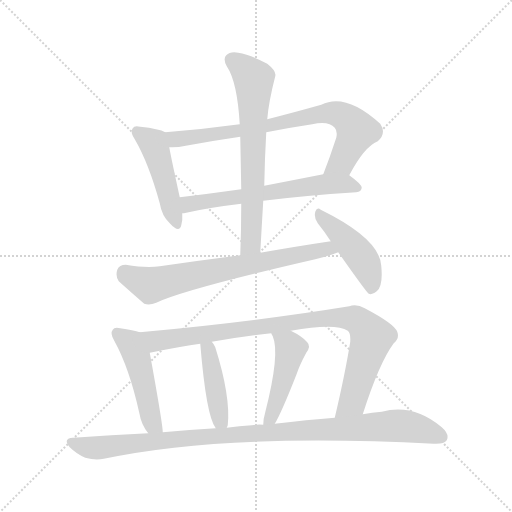
t = 0.00 s
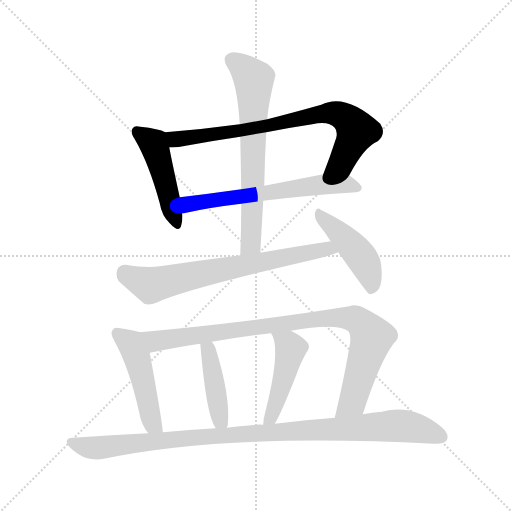
t = 1.67 s
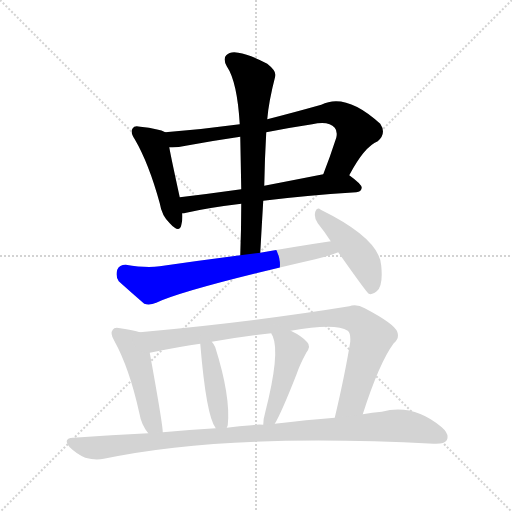
t = 3.34 s
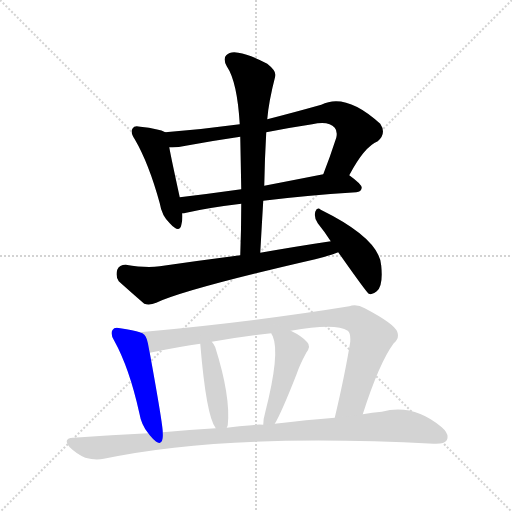
t = 5.02 s
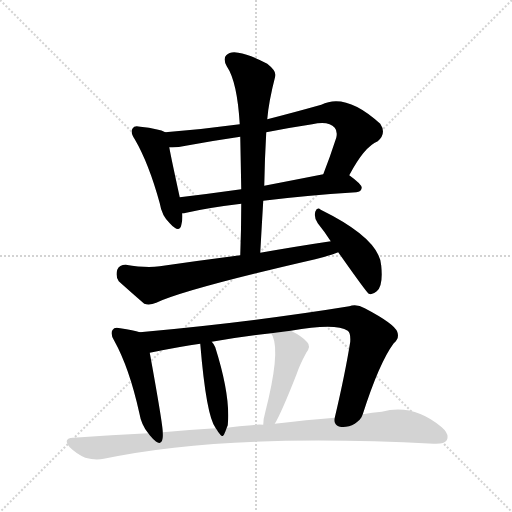
t = 6.69 s
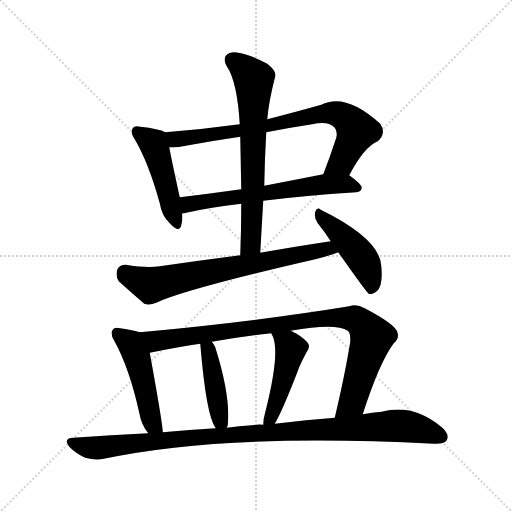
t = 8.36 s

The animated SVG that drew these frames (rendered in a browser with its animation timeline set to each time). Animation: 11 CSS @keyframes rules; one cycle of 8.36 s.

<svg version="1.1" viewBox="0 0 1024 1024" xmlns="http://www.w3.org/2000/svg">
  <g stroke="lightgray" stroke-dasharray="1,1" stroke-width="1" transform="scale(4, 4)">
    <line x1="0" y1="0" x2="256" y2="256"></line>
    <line x1="256" y1="0" x2="0" y2="256"></line>
    <line x1="128" y1="0" x2="128" y2="256"></line>
    <line x1="0" y1="128" x2="256" y2="128"></line>
  </g>
<g transform="scale(1, -1) translate(0, -900)">
   <style type="text/css">
    @keyframes keyframes0 {
      from {
       stroke: blue;
       stroke-dashoffset: 462;
       stroke-width: 128;
       }
       60% {
       animation-timing-function: step-end;
       stroke: blue;
       stroke-dashoffset: 0;
       stroke-width: 128;
       }
       to {
       stroke: black;
       stroke-width: 1024;
       }
       }
       #make-me-a-hanzi-animation-0 {
         animation: keyframes0 0.625977s both;
         animation-delay: 0.000000s;
         animation-timing-function: linear;
       }
    @keyframes keyframes1 {
      from {
       stroke: blue;
       stroke-dashoffset: 758;
       stroke-width: 128;
       }
       71% {
       animation-timing-function: step-end;
       stroke: blue;
       stroke-dashoffset: 0;
       stroke-width: 128;
       }
       to {
       stroke: black;
       stroke-width: 1024;
       }
       }
       #make-me-a-hanzi-animation-1 {
         animation: keyframes1 0.866862s both;
         animation-delay: 0.625977s;
         animation-timing-function: linear;
       }
    @keyframes keyframes2 {
      from {
       stroke: blue;
       stroke-dashoffset: 613;
       stroke-width: 128;
       }
       67% {
       animation-timing-function: step-end;
       stroke: blue;
       stroke-dashoffset: 0;
       stroke-width: 128;
       }
       to {
       stroke: black;
       stroke-width: 1024;
       }
       }
       #make-me-a-hanzi-animation-2 {
         animation: keyframes2 0.748861s both;
         animation-delay: 1.492839s;
         animation-timing-function: linear;
       }
    @keyframes keyframes3 {
      from {
       stroke: blue;
       stroke-dashoffset: 664;
       stroke-width: 128;
       }
       68% {
       animation-timing-function: step-end;
       stroke: blue;
       stroke-dashoffset: 0;
       stroke-width: 128;
       }
       to {
       stroke: black;
       stroke-width: 1024;
       }
       }
       #make-me-a-hanzi-animation-3 {
         animation: keyframes3 0.790365s both;
         animation-delay: 2.241699s;
         animation-timing-function: linear;
       }
    @keyframes keyframes4 {
      from {
       stroke: blue;
       stroke-dashoffset: 690;
       stroke-width: 128;
       }
       69% {
       animation-timing-function: step-end;
       stroke: blue;
       stroke-dashoffset: 0;
       stroke-width: 128;
       }
       to {
       stroke: black;
       stroke-width: 1024;
       }
       }
       #make-me-a-hanzi-animation-4 {
         animation: keyframes4 0.811523s both;
         animation-delay: 3.032064s;
         animation-timing-function: linear;
       }
    @keyframes keyframes5 {
      from {
       stroke: blue;
       stroke-dashoffset: 447;
       stroke-width: 128;
       }
       59% {
       animation-timing-function: step-end;
       stroke: blue;
       stroke-dashoffset: 0;
       stroke-width: 128;
       }
       to {
       stroke: black;
       stroke-width: 1024;
       }
       }
       #make-me-a-hanzi-animation-5 {
         animation: keyframes5 0.613770s both;
         animation-delay: 3.843587s;
         animation-timing-function: linear;
       }
    @keyframes keyframes6 {
      from {
       stroke: blue;
       stroke-dashoffset: 477;
       stroke-width: 128;
       }
       61% {
       animation-timing-function: step-end;
       stroke: blue;
       stroke-dashoffset: 0;
       stroke-width: 128;
       }
       to {
       stroke: black;
       stroke-width: 1024;
       }
       }
       #make-me-a-hanzi-animation-6 {
         animation: keyframes6 0.638184s both;
         animation-delay: 4.457357s;
         animation-timing-function: linear;
       }
    @keyframes keyframes7 {
      from {
       stroke: blue;
       stroke-dashoffset: 906;
       stroke-width: 128;
       }
       75% {
       animation-timing-function: step-end;
       stroke: blue;
       stroke-dashoffset: 0;
       stroke-width: 128;
       }
       to {
       stroke: black;
       stroke-width: 1024;
       }
       }
       #make-me-a-hanzi-animation-7 {
         animation: keyframes7 0.987305s both;
         animation-delay: 5.095540s;
         animation-timing-function: linear;
       }
    @keyframes keyframes8 {
      from {
       stroke: blue;
       stroke-dashoffset: 418;
       stroke-width: 128;
       }
       58% {
       animation-timing-function: step-end;
       stroke: blue;
       stroke-dashoffset: 0;
       stroke-width: 128;
       }
       to {
       stroke: black;
       stroke-width: 1024;
       }
       }
       #make-me-a-hanzi-animation-8 {
         animation: keyframes8 0.590169s both;
         animation-delay: 6.082845s;
         animation-timing-function: linear;
       }
    @keyframes keyframes9 {
      from {
       stroke: blue;
       stroke-dashoffset: 456;
       stroke-width: 128;
       }
       60% {
       animation-timing-function: step-end;
       stroke: blue;
       stroke-dashoffset: 0;
       stroke-width: 128;
       }
       to {
       stroke: black;
       stroke-width: 1024;
       }
       }
       #make-me-a-hanzi-animation-9 {
         animation: keyframes9 0.621094s both;
         animation-delay: 6.673014s;
         animation-timing-function: linear;
       }
    @keyframes keyframes10 {
      from {
       stroke: blue;
       stroke-dashoffset: 1002;
       stroke-width: 128;
       }
       77% {
       animation-timing-function: step-end;
       stroke: blue;
       stroke-dashoffset: 0;
       stroke-width: 128;
       }
       to {
       stroke: black;
       stroke-width: 1024;
       }
       }
       #make-me-a-hanzi-animation-10 {
         animation: keyframes10 1.065430s both;
         animation-delay: 7.294108s;
         animation-timing-function: linear;
       }
</style>
<path d="M 330.5 635.5 Q 318.5 642.5 280.5 646.5 Q 268.5 649.5 265.5 643.5 Q 259.5 636.5 269.5 621.5 Q 297.5 573.5 319.5 493.5 Q 323.5 468.5 339.5 453.5 Q 358.5 432.5 362.5 449.5 Q 365.5 459.5 364.5 473.5 L 359.5 505.5 Q 343.5 578.5 338.5 605.5 C 332.5 634.5 332.5 634.5 330.5 635.5 Z" fill="lightgray"></path> 
<path d="M 698.5 549.5 Q 728.5 606.5 755.5 617.5 Q 773.5 633.5 760.5 652.5 Q 691.5 715.5 642.5 690.5 Q 585.5 674.5 534.5 661.5 L 479.5 651.5 Q 406.5 641.5 330.5 635.5 C 300.5 633.5 308.5 604.5 338.5 605.5 Q 353.5 604.5 371.5 608.5 Q 425.5 618.5 480.5 626.5 L 532.5 635.5 Q 577.5 644.5 624.5 651.5 Q 657.5 658.5 669.5 644.5 Q 675.5 637.5 672.5 624.5 Q 659.5 584.5 646.5 551.5 C 635.5 523.5 683.5 523.5 698.5 549.5 Z" fill="lightgray"></path> 
<path d="M 526.5 498.5 Q 605.5 508.5 712.5 515.5 Q 722.5 516.5 723.5 524.5 Q 723.5 531.5 698.5 549.5 C 685.5 559.5 675.5 557.5 646.5 551.5 Q 585.5 539.5 528.5 528.5 L 482.5 521.5 Q 418.5 512.5 359.5 505.5 C 329.5 501.5 334.5 468.5 364.5 473.5 Q 367.5 473.5 372.5 474.5 Q 415.5 484.5 482.5 492.5 L 526.5 498.5 Z" fill="lightgray"></path> 
<path d="M 520.5 394.5 Q 523.5 448.5 526.5 498.5 L 528.5 528.5 Q 529.5 583.5 532.5 635.5 L 534.5 661.5 Q 537.5 697.5 550.5 747.5 Q 553.5 757.5 534.5 772.5 Q 500.5 790.5 476.5 794.5 Q 460.5 797.5 452.5 789.5 Q 445.5 782.5 453.5 767.5 Q 474.5 736.5 479.5 651.5 L 480.5 626.5 Q 481.5 575.5 482.5 521.5 L 482.5 492.5 Q 482.5 443.5 480.5 389.5 C 479.5 359.5 518.5 364.5 520.5 394.5 Z" fill="lightgray"></path> 
<path d="M 661.5 417.5 Q 594.5 407.5 520.5 394.5 L 480.5 389.5 Q 402.5 379.5 319.5 367.5 Q 292.5 363.5 251.5 370.5 Q 238.5 370.5 234.5 360.5 Q 230.5 347.5 237.5 337.5 Q 258.5 318.5 288.5 292.5 Q 298.5 288.5 312.5 294.5 Q 369.5 321.5 630.5 381.5 Q 655.5 387.5 676.5 395.5 C 704.5 405.5 691.5 421.5 661.5 417.5 Z" fill="lightgray"></path> 
<path d="M 676.5 395.5 Q 733.5 314.5 737.5 312.5 Q 744.5 309.5 753.5 317.5 Q 766.5 327.5 762.5 368.5 Q 759.5 422.5 641.5 480.5 Q 634.5 487.5 630.5 476.5 Q 627.5 464.5 635.5 453.5 Q 648.5 437.5 661.5 417.5 L 676.5 395.5 Z" fill="lightgray"></path> 
<path d="M 279.5 235.5 Q 267.5 239.5 240.5 243.5 Q 228.5 246.5 225.5 240.5 Q 219.5 233.5 228.5 218.5 Q 258.5 164.5 278.5 74.5 Q 282.5 50.5 296.5 33.5 C 314.5 9.5 327.5 5.5 325.5 35.5 Q 325.5 51.5 299.5 194.5 C 294.5 224.5 292.5 231.5 279.5 235.5 Z" fill="lightgray"></path> 
<path d="M 725.5 71.5 Q 758.5 174.5 787.5 213.5 Q 799.5 223.5 794.5 236.5 Q 788.5 252.5 729.5 283.5 Q 713.5 292.5 698.5 287.5 Q 508.5 256.5 279.5 235.5 C 249.5 232.5 270.5 188.5 299.5 194.5 Q 363.5 207.5 400.5 212.5 L 423.5 216.5 Q 480.5 226.5 542.5 233.5 L 581.5 238.5 Q 671.5 254.5 695.5 238.5 Q 701.5 234.5 700.5 216.5 Q 690.5 153.5 669.5 64.5 C 662.5 35.5 716.5 42.5 725.5 71.5 Z" fill="lightgray"></path> 
<path d="M 453.5 44.5 Q 454.5 47.5 455.5 49.5 Q 461.5 107.5 430.5 205.5 Q 427.5 212.5 423.5 216.5 C 404.5 240.5 397.5 242.5 400.5 212.5 Q 412.5 67.5 431.5 43.5 C 445.5 22.5 445.5 22.5 453.5 44.5 Z" fill="lightgray"></path> 
<path d="M 549.5 52.5 Q 562.5 73.5 593.5 152.5 Q 599.5 170.5 612.5 194.5 Q 622.5 207.5 614.5 215.5 Q 604.5 227.5 581.5 238.5 C 554.5 251.5 529.5 260.5 542.5 233.5 Q 542.5 232.5 545.5 227.5 Q 560.5 193.5 530.5 75.5 Q 526.5 62.5 526.5 50.5 C 525.5 20.5 534.5 26.5 549.5 52.5 Z" fill="lightgray"></path> 
<path d="M 296.5 33.5 Q 223.5 30.5 146.5 24.5 Q 124.5 23.5 139.5 5.5 Q 152.5 -7.5 170.5 -15.5 Q 191.5 -21.5 207.5 -17.5 Q 453.5 34.5 867.5 12.5 Q 888.5 11.5 893.5 19.5 Q 899.5 31.5 883.5 45.5 Q 826.5 93.5 763.5 76.5 Q 744.5 75.5 725.5 71.5 L 669.5 64.5 Q 614.5 60.5 549.5 52.5 L 526.5 50.5 Q 514.5 51.5 503.5 49.5 Q 478.5 48.5 453.5 44.5 L 431.5 43.5 Q 379.5 40.5 325.5 35.5 L 296.5 33.5 Z" fill="lightgray"></path> 
      <clipPath id="make-me-a-hanzi-clip-0">
      <path d="M 330.5 635.5 Q 318.5 642.5 280.5 646.5 Q 268.5 649.5 265.5 643.5 Q 259.5 636.5 269.5 621.5 Q 297.5 573.5 319.5 493.5 Q 323.5 468.5 339.5 453.5 Q 358.5 432.5 362.5 449.5 Q 365.5 459.5 364.5 473.5 L 359.5 505.5 Q 343.5 578.5 338.5 605.5 C 332.5 634.5 332.5 634.5 330.5 635.5 Z" fill="lightgray"></path>
      </clipPath>
      <path clip-path="url(#make-me-a-hanzi-clip-0)" d="M 274.5 636.5 L 306.5 613.5 L 351.5 453.5 " fill="none" id="make-me-a-hanzi-animation-0" stroke-dasharray="334 668" stroke-linecap="round"></path>

      <clipPath id="make-me-a-hanzi-clip-1">
      <path d="M 698.5 549.5 Q 728.5 606.5 755.5 617.5 Q 773.5 633.5 760.5 652.5 Q 691.5 715.5 642.5 690.5 Q 585.5 674.5 534.5 661.5 L 479.5 651.5 Q 406.5 641.5 330.5 635.5 C 300.5 633.5 308.5 604.5 338.5 605.5 Q 353.5 604.5 371.5 608.5 Q 425.5 618.5 480.5 626.5 L 532.5 635.5 Q 577.5 644.5 624.5 651.5 Q 657.5 658.5 669.5 644.5 Q 675.5 637.5 672.5 624.5 Q 659.5 584.5 646.5 551.5 C 635.5 523.5 683.5 523.5 698.5 549.5 Z" fill="lightgray"></path>
      </clipPath>
      <path clip-path="url(#make-me-a-hanzi-clip-1)" d="M 338.5 629.5 L 350.5 621.5 L 408.5 627.5 L 638.5 671.5 L 674.5 672.5 L 693.5 663.5 L 714.5 638.5 L 683.5 576.5 L 653.5 556.5 " fill="none" id="make-me-a-hanzi-animation-1" stroke-dasharray="630 1260" stroke-linecap="round"></path>

      <clipPath id="make-me-a-hanzi-clip-2">
      <path d="M 526.5 498.5 Q 605.5 508.5 712.5 515.5 Q 722.5 516.5 723.5 524.5 Q 723.5 531.5 698.5 549.5 C 685.5 559.5 675.5 557.5 646.5 551.5 Q 585.5 539.5 528.5 528.5 L 482.5 521.5 Q 418.5 512.5 359.5 505.5 C 329.5 501.5 334.5 468.5 364.5 473.5 Q 367.5 473.5 372.5 474.5 Q 415.5 484.5 482.5 492.5 L 526.5 498.5 Z" fill="lightgray"></path>
      </clipPath>
      <path clip-path="url(#make-me-a-hanzi-clip-2)" d="M 367.5 479.5 L 377.5 491.5 L 398.5 496.5 L 642.5 531.5 L 691.5 532.5 L 714.5 523.5 " fill="none" id="make-me-a-hanzi-animation-2" stroke-dasharray="485 970" stroke-linecap="round"></path>

      <clipPath id="make-me-a-hanzi-clip-3">
      <path d="M 520.5 394.5 Q 523.5 448.5 526.5 498.5 L 528.5 528.5 Q 529.5 583.5 532.5 635.5 L 534.5 661.5 Q 537.5 697.5 550.5 747.5 Q 553.5 757.5 534.5 772.5 Q 500.5 790.5 476.5 794.5 Q 460.5 797.5 452.5 789.5 Q 445.5 782.5 453.5 767.5 Q 474.5 736.5 479.5 651.5 L 480.5 626.5 Q 481.5 575.5 482.5 521.5 L 482.5 492.5 Q 482.5 443.5 480.5 389.5 C 479.5 359.5 518.5 364.5 520.5 394.5 Z" fill="lightgray"></path>
      </clipPath>
      <path clip-path="url(#make-me-a-hanzi-clip-3)" d="M 463.5 780.5 L 507.5 739.5 L 502.5 418.5 L 486.5 396.5 " fill="none" id="make-me-a-hanzi-animation-3" stroke-dasharray="536 1072" stroke-linecap="round"></path>

      <clipPath id="make-me-a-hanzi-clip-4">
      <path d="M 661.5 417.5 Q 594.5 407.5 520.5 394.5 L 480.5 389.5 Q 402.5 379.5 319.5 367.5 Q 292.5 363.5 251.5 370.5 Q 238.5 370.5 234.5 360.5 Q 230.5 347.5 237.5 337.5 Q 258.5 318.5 288.5 292.5 Q 298.5 288.5 312.5 294.5 Q 369.5 321.5 630.5 381.5 Q 655.5 387.5 676.5 395.5 C 704.5 405.5 691.5 421.5 661.5 417.5 Z" fill="lightgray"></path>
      </clipPath>
      <path clip-path="url(#make-me-a-hanzi-clip-4)" d="M 249.5 354.5 L 301.5 329.5 L 625.5 397.5 L 654.5 402.5 L 669.5 398.5 " fill="none" id="make-me-a-hanzi-animation-4" stroke-dasharray="562 1124" stroke-linecap="round"></path>

      <clipPath id="make-me-a-hanzi-clip-5">
      <path d="M 676.5 395.5 Q 733.5 314.5 737.5 312.5 Q 744.5 309.5 753.5 317.5 Q 766.5 327.5 762.5 368.5 Q 759.5 422.5 641.5 480.5 Q 634.5 487.5 630.5 476.5 Q 627.5 464.5 635.5 453.5 Q 648.5 437.5 661.5 417.5 L 676.5 395.5 Z" fill="lightgray"></path>
      </clipPath>
      <path clip-path="url(#make-me-a-hanzi-clip-5)" d="M 638.5 470.5 L 690.5 423.5 L 727.5 378.5 L 741.5 344.5 L 741.5 318.5 " fill="none" id="make-me-a-hanzi-animation-5" stroke-dasharray="319 638" stroke-linecap="round"></path>

      <clipPath id="make-me-a-hanzi-clip-6">
      <path d="M 279.5 235.5 Q 267.5 239.5 240.5 243.5 Q 228.5 246.5 225.5 240.5 Q 219.5 233.5 228.5 218.5 Q 258.5 164.5 278.5 74.5 Q 282.5 50.5 296.5 33.5 C 314.5 9.5 327.5 5.5 325.5 35.5 Q 325.5 51.5 299.5 194.5 C 294.5 224.5 292.5 231.5 279.5 235.5 Z" fill="lightgray"></path>
      </clipPath>
      <path clip-path="url(#make-me-a-hanzi-clip-6)" d="M 234.5 233.5 L 260.5 212.5 L 277.5 177.5 L 299.5 71.5 L 305.5 51.5 L 318.5 37.5 " fill="none" id="make-me-a-hanzi-animation-6" stroke-dasharray="349 698" stroke-linecap="round"></path>

      <clipPath id="make-me-a-hanzi-clip-7">
      <path d="M 725.5 71.5 Q 758.5 174.5 787.5 213.5 Q 799.5 223.5 794.5 236.5 Q 788.5 252.5 729.5 283.5 Q 713.5 292.5 698.5 287.5 Q 508.5 256.5 279.5 235.5 C 249.5 232.5 270.5 188.5 299.5 194.5 Q 363.5 207.5 400.5 212.5 L 423.5 216.5 Q 480.5 226.5 542.5 233.5 L 581.5 238.5 Q 671.5 254.5 695.5 238.5 Q 701.5 234.5 700.5 216.5 Q 690.5 153.5 669.5 64.5 C 662.5 35.5 716.5 42.5 725.5 71.5 Z" fill="lightgray"></path>
      </clipPath>
      <path clip-path="url(#make-me-a-hanzi-clip-7)" d="M 288.5 231.5 L 311.5 217.5 L 636.5 262.5 L 708.5 262.5 L 725.5 250.5 L 742.5 222.5 L 704.5 96.5 L 675.5 72.5 " fill="none" id="make-me-a-hanzi-animation-7" stroke-dasharray="778 1556" stroke-linecap="round"></path>

      <clipPath id="make-me-a-hanzi-clip-8">
      <path d="M 453.5 44.5 Q 454.5 47.5 455.5 49.5 Q 461.5 107.5 430.5 205.5 Q 427.5 212.5 423.5 216.5 C 404.5 240.5 397.5 242.5 400.5 212.5 Q 412.5 67.5 431.5 43.5 C 445.5 22.5 445.5 22.5 453.5 44.5 Z" fill="lightgray"></path>
      </clipPath>
      <path clip-path="url(#make-me-a-hanzi-clip-8)" d="M 419.5 206.5 L 415.5 198.5 L 440.5 59.5 L 447.5 49.5 " fill="none" id="make-me-a-hanzi-animation-8" stroke-dasharray="290 580" stroke-linecap="round"></path>

      <clipPath id="make-me-a-hanzi-clip-9">
      <path d="M 549.5 52.5 Q 562.5 73.5 593.5 152.5 Q 599.5 170.5 612.5 194.5 Q 622.5 207.5 614.5 215.5 Q 604.5 227.5 581.5 238.5 C 554.5 251.5 529.5 260.5 542.5 233.5 Q 542.5 232.5 545.5 227.5 Q 560.5 193.5 530.5 75.5 Q 526.5 62.5 526.5 50.5 C 525.5 20.5 534.5 26.5 549.5 52.5 Z" fill="lightgray"></path>
      </clipPath>
      <path clip-path="url(#make-me-a-hanzi-clip-9)" d="M 549.5 233.5 L 581.5 200.5 L 544.5 70.5 L 531.5 56.5 " fill="none" id="make-me-a-hanzi-animation-9" stroke-dasharray="328 656" stroke-linecap="round"></path>

      <clipPath id="make-me-a-hanzi-clip-10">
      <path d="M 296.5 33.5 Q 223.5 30.5 146.5 24.5 Q 124.5 23.5 139.5 5.5 Q 152.5 -7.5 170.5 -15.5 Q 191.5 -21.5 207.5 -17.5 Q 453.5 34.5 867.5 12.5 Q 888.5 11.5 893.5 19.5 Q 899.5 31.5 883.5 45.5 Q 826.5 93.5 763.5 76.5 Q 744.5 75.5 725.5 71.5 L 669.5 64.5 Q 614.5 60.5 549.5 52.5 L 526.5 50.5 Q 514.5 51.5 503.5 49.5 Q 478.5 48.5 453.5 44.5 L 431.5 43.5 Q 379.5 40.5 325.5 35.5 L 296.5 33.5 Z" fill="lightgray"></path>
      </clipPath>
      <path clip-path="url(#make-me-a-hanzi-clip-10)" d="M 142.5 15.5 L 198.5 4.5 L 498.5 33.5 L 789.5 48.5 L 835.5 43.5 L 882.5 26.5 " fill="none" id="make-me-a-hanzi-animation-10" stroke-dasharray="874 1748" stroke-linecap="round"></path>

</g>
</svg>
